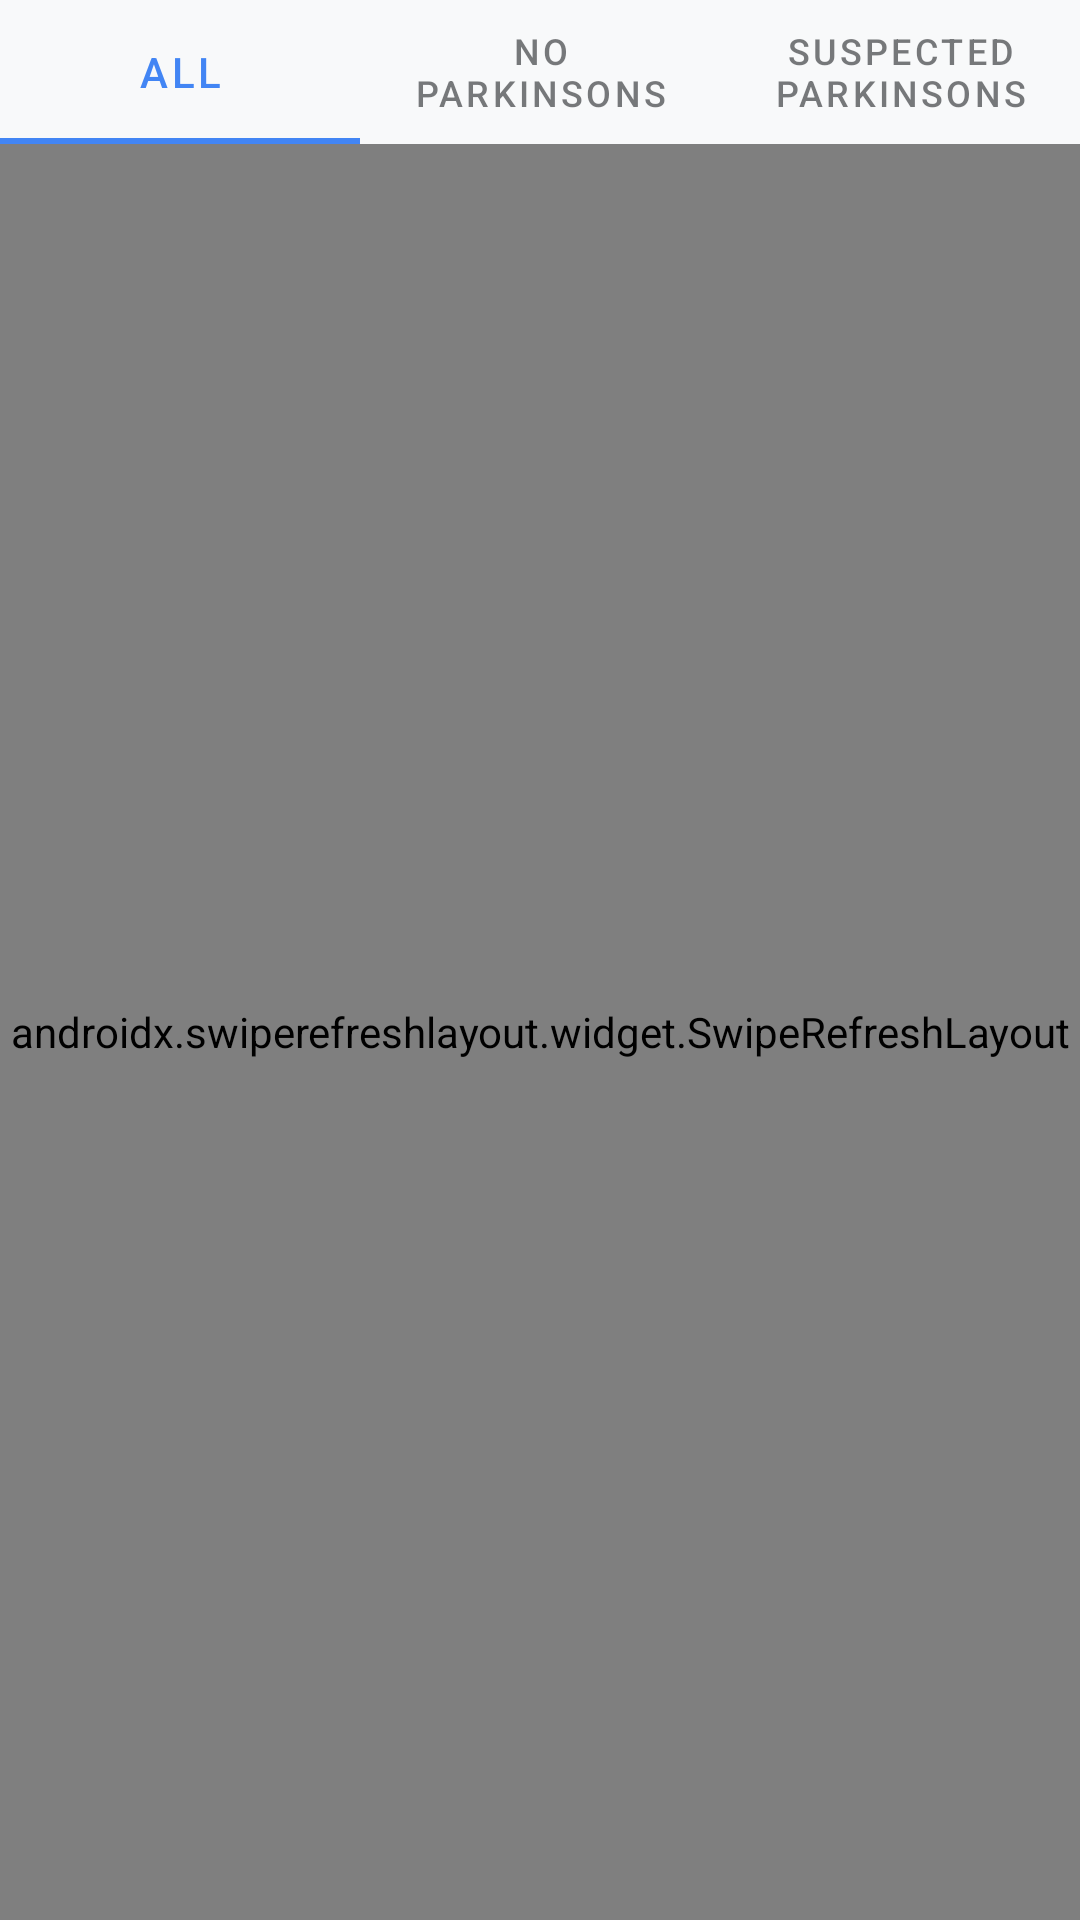

Write the Android layout XML for this screen, with the resource values it uses.
<!-- AndroidManifest.xml: application theme Theme.ParkinsonDetection -->
<!-- res/layout/fragment_history.xml -->
<?xml version="1.0" encoding="utf-8"?>
<androidx.constraintlayout.widget.ConstraintLayout xmlns:android="http://schemas.android.com/apk/res/android"
    xmlns:app="http://schemas.android.com/apk/res-auto"
    xmlns:tools="http://schemas.android.com/tools"
    android:layout_width="match_parent"
    android:layout_height="match_parent"
    tools:context=".ui.history.HistoryFragment">

    <com.google.android.material.tabs.TabLayout
        android:id="@+id/tab_layout"
        android:layout_width="match_parent"
        android:layout_height="wrap_content"
        app:layout_constraintTop_toTopOf="parent"
        app:layout_constraintStart_toStartOf="parent"
        app:layout_constraintEnd_toEndOf="parent">

        <com.google.android.material.tabs.TabItem
            android:layout_width="wrap_content"
            android:layout_height="wrap_content"
            android:text="@string/all" />

        <com.google.android.material.tabs.TabItem
            android:layout_width="wrap_content"
            android:layout_height="wrap_content"
            android:text="@string/no_parkinsons" />

        <com.google.android.material.tabs.TabItem
            android:layout_width="wrap_content"
            android:layout_height="wrap_content"
            android:text="@string/suspected_parkinsons" />
    </com.google.android.material.tabs.TabLayout>

    <androidx.swiperefreshlayout.widget.SwipeRefreshLayout
        android:id="@+id/swipe_refresh"
        android:layout_width="match_parent"
        android:layout_height="0dp"
        app:layout_constraintTop_toBottomOf="@id/tab_layout"
        app:layout_constraintBottom_toBottomOf="parent"
        app:layout_constraintStart_toStartOf="parent"
        app:layout_constraintEnd_toEndOf="parent">

        <androidx.constraintlayout.widget.ConstraintLayout
            android:layout_width="match_parent"
            android:layout_height="match_parent">

            <androidx.recyclerview.widget.RecyclerView
                android:id="@+id/recycler_view"
                android:layout_width="match_parent"
                android:layout_height="match_parent"
                app:layoutManager="androidx.recyclerview.widget.LinearLayoutManager"
                tools:listitem="@layout/item_session" />

            <TextView
                android:id="@+id/empty_view"
                android:layout_width="wrap_content"
                android:layout_height="wrap_content"
                android:text="@string/no_sessions_available"
                android:textSize="16sp"
                android:visibility="gone"
                app:layout_constraintBottom_toBottomOf="parent"
                app:layout_constraintEnd_toEndOf="parent"
                app:layout_constraintStart_toStartOf="parent"
                app:layout_constraintTop_toTopOf="parent" />

            <ProgressBar
                android:id="@+id/progress_bar"
                android:layout_width="wrap_content"
                android:layout_height="wrap_content"
                android:visibility="gone"
                app:layout_constraintBottom_toBottomOf="parent"
                app:layout_constraintEnd_toEndOf="parent"
                app:layout_constraintStart_toStartOf="parent"
                app:layout_constraintTop_toTopOf="parent" />

        </androidx.constraintlayout.widget.ConstraintLayout>
    </androidx.swiperefreshlayout.widget.SwipeRefreshLayout>
</androidx.constraintlayout.widget.ConstraintLayout>
<!-- res/layout/item_session.xml (included above) -->
<?xml version="1.0" encoding="utf-8"?>
<com.google.android.material.card.MaterialCardView xmlns:android="http://schemas.android.com/apk/res/android"
    xmlns:app="http://schemas.android.com/apk/res-auto"
    xmlns:tools="http://schemas.android.com/tools"
    android:layout_width="match_parent"
    android:layout_height="wrap_content"
    android:layout_marginHorizontal="8dp"
    android:layout_marginVertical="4dp"
    app:cardCornerRadius="8dp"
    app:cardElevation="2dp">

    <androidx.constraintlayout.widget.ConstraintLayout
        android:layout_width="match_parent"
        android:layout_height="wrap_content"
        android:padding="16dp">

        <TextView
            android:id="@+id/text_date"
            android:layout_width="0dp"
            android:layout_height="wrap_content"
            android:textSize="16sp"
            android:textStyle="bold"
            app:layout_constraintEnd_toEndOf="parent"
            app:layout_constraintStart_toStartOf="parent"
            app:layout_constraintTop_toTopOf="parent"
            tools:text="June 15, 2023 - 14:30" />

        <TextView
            android:id="@+id/text_duration_label"
            android:layout_width="wrap_content"
            android:layout_height="wrap_content"
            android:layout_marginTop="8dp"
            android:text="Duration:"
            android:textSize="14sp"
            app:layout_constraintStart_toStartOf="parent"
            app:layout_constraintTop_toBottomOf="@id/text_date" />

        <TextView
            android:id="@+id/text_duration"
            android:layout_width="0dp"
            android:layout_height="wrap_content"
            android:layout_marginStart="8dp"
            android:textSize="14sp"
            app:layout_constraintBottom_toBottomOf="@id/text_duration_label"
            app:layout_constraintEnd_toEndOf="parent"
            app:layout_constraintStart_toEndOf="@id/text_duration_label"
            app:layout_constraintTop_toTopOf="@id/text_duration_label"
            tools:text="120 seconds" />

    </androidx.constraintlayout.widget.ConstraintLayout>

</com.google.android.material.card.MaterialCardView>
<!-- resources referenced by this layout -->
<resources>
  <string name="all">All</string>
  <string name="no_parkinsons">No parkinsons</string>
  <string name="no_sessions_available">No sessions available</string>
  <string name="suspected_parkinsons">Suspected parkinsons</string>
  <color name="primary">#4285F4</color>
  <color name="primary_variant">#1A73E8</color>
  <color name="on_primary_light">#FFFFFF</color>
  <color name="secondary">#34A853</color>
  <color name="secondary_variant">#188038</color>
  <color name="on_secondary_light">#FFFFFF</color>
  <color name="error">#EA4335</color>
  <color name="background_light">#FFFFFF</color>
  <color name="surface_light">#F8F9FA</color>
  <color name="on_background_light">#202124</color>
  <color name="on_surface_light">#202124</color>
  <style name="TextAppearance.ParkinsonDetection.Headline1" parent="TextAppearance.MaterialComponents.Headline1">
          <item name="fontFamily">sans-serif-light</item>
          <item name="android:fontFamily">sans-serif-light</item>
          <item name="android:textSize">96sp</item>
      </style>
  <style name="TextAppearance.ParkinsonDetection.Headline2" parent="TextAppearance.MaterialComponents.Headline2">
          <item name="fontFamily">sans-serif-light</item>
          <item name="android:fontFamily">sans-serif-light</item>
          <item name="android:textSize">60sp</item>
      </style>
  <style name="TextAppearance.ParkinsonDetection.Headline3" parent="TextAppearance.MaterialComponents.Headline3">
          <item name="fontFamily">sans-serif</item>
          <item name="android:fontFamily">sans-serif</item>
          <item name="android:textSize">48sp</item>
      </style>
  <style name="TextAppearance.ParkinsonDetection.Headline4" parent="TextAppearance.MaterialComponents.Headline4">
          <item name="fontFamily">sans-serif</item>
          <item name="android:fontFamily">sans-serif</item>
          <item name="android:textSize">34sp</item>
      </style>
  <style name="TextAppearance.ParkinsonDetection.Headline5" parent="TextAppearance.MaterialComponents.Headline5">
          <item name="fontFamily">sans-serif</item>
          <item name="android:fontFamily">sans-serif</item>
          <item name="android:textSize">24sp</item>
      </style>
  <style name="TextAppearance.ParkinsonDetection.Headline6" parent="TextAppearance.MaterialComponents.Headline6">
          <item name="fontFamily">sans-serif-medium</item>
          <item name="android:fontFamily">sans-serif-medium</item>
          <item name="android:textSize">20sp</item>
      </style>
  <style name="TextAppearance.ParkinsonDetection.Subtitle1" parent="TextAppearance.MaterialComponents.Subtitle1">
          <item name="fontFamily">sans-serif</item>
          <item name="android:fontFamily">sans-serif</item>
          <item name="android:textSize">16sp</item>
      </style>
  <style name="TextAppearance.ParkinsonDetection.Subtitle2" parent="TextAppearance.MaterialComponents.Subtitle2">
          <item name="fontFamily">sans-serif-medium</item>
          <item name="android:fontFamily">sans-serif-medium</item>
          <item name="android:textSize">14sp</item>
      </style>
  <style name="TextAppearance.ParkinsonDetection.Body1" parent="TextAppearance.MaterialComponents.Body1">
          <item name="fontFamily">sans-serif</item>
          <item name="android:fontFamily">sans-serif</item>
          <item name="android:textSize">16sp</item>
      </style>
  <style name="TextAppearance.ParkinsonDetection.Body2" parent="TextAppearance.MaterialComponents.Body2">
          <item name="fontFamily">sans-serif</item>
          <item name="android:fontFamily">sans-serif</item>
          <item name="android:textSize">14sp</item>
      </style>
  <style name="TextAppearance.ParkinsonDetection.Caption" parent="TextAppearance.MaterialComponents.Caption">
          <item name="fontFamily">sans-serif</item>
          <item name="android:fontFamily">sans-serif</item>
          <item name="android:textSize">12sp</item>
      </style>
</resources>
